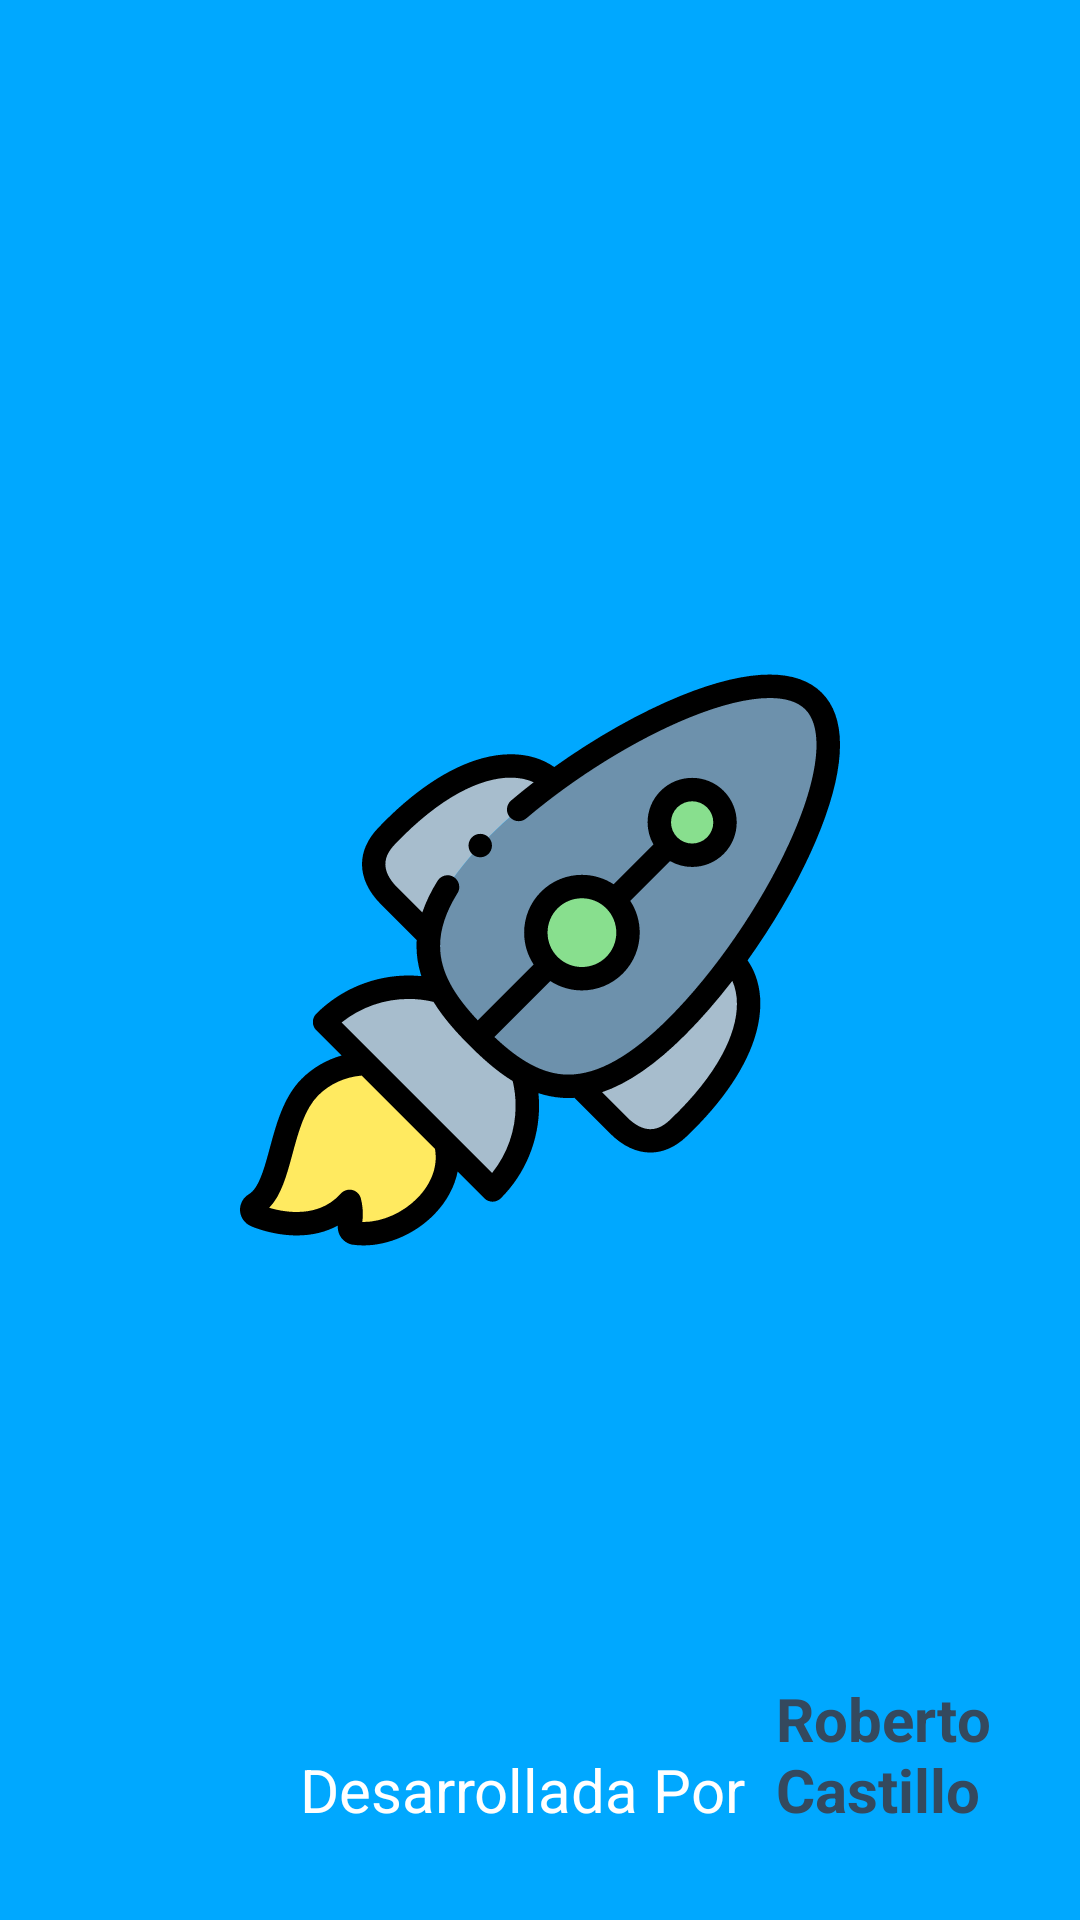

Here is an Android app screen rendered from its layout file. Give the layout XML and the strings, colors and styles it references.
<!-- AndroidManifest.xml: application theme AppTheme -->
<!-- res/layout/activity_logo_inicio.xml -->
<?xml version="1.0" encoding="utf-8"?>
<RelativeLayout xmlns:android="http://schemas.android.com/apk/res/android"
    xmlns:app="http://schemas.android.com/apk/res-auto"
    xmlns:tools="http://schemas.android.com/tools"
    android:layout_width="match_parent"
    android:layout_height="match_parent"
    android:background="#00a8ff"
    tools:context=".LogoInicio">

    <ImageView
        android:id="@+id/img_inicio"
        android:layout_centerInParent="true"
        android:src="@drawable/ic_capsula"
        android:layout_width="200dp"
        android:layout_height="200dp"
        android:contentDescription="@string/splash_screem" />

    <TextView
        android:id="@+id/tv_developer"
        android:textSize="20sp"
        android:textColor="@android:color/white"
        android:layout_marginBottom="30sp"
        android:layout_marginStart="50dp"
        android:layout_alignParentBottom="true"
        android:layout_width="wrap_content"
        android:layout_height="wrap_content"
        android:text="@string/desarrollada_por"
        android:layout_marginLeft="100dp" />

    <TextView
        android:textColor="#34495e"
        android:layout_marginBottom="30sp"
        android:layout_marginStart="10sp"
        android:textSize="20sp"
        android:textStyle="bold"
        android:layout_width="wrap_content"
        android:layout_height="wrap_content"
        android:text="@string/roberto"
        android:layout_alignParentBottom="true"
        android:layout_toEndOf="@+id/tv_developer"
        android:layout_toRightOf="@+id/tv_developer"
        android:layout_marginLeft="10sp" />

</RelativeLayout>
<!-- resources referenced by this layout -->
<resources>
  <!-- drawable ic_capsula: vector/xml drawable (drawable, 7161 chars, omitted) -->
  <string name="desarrollada_por">Desarrollada Por</string>
  <string name="roberto">Roberto Castillo</string>
  <string name="splash_screem">splash screem</string>
  <style name="AppTheme" parent="Theme.AppCompat.Light.DarkActionBar">
          
          <item name="colorPrimary">@color/colorPrimary</item>
          <item name="colorPrimaryDark">@color/colorPrimaryDark</item>
          <item name="colorAccent">@color/colorAccent</item>
      </style>
  <color name="colorPrimary">#1e90ff</color>
  <color name="colorPrimaryDark">#1B9CFC</color>
  <color name="colorAccent">#03DAC5</color>
</resources>
